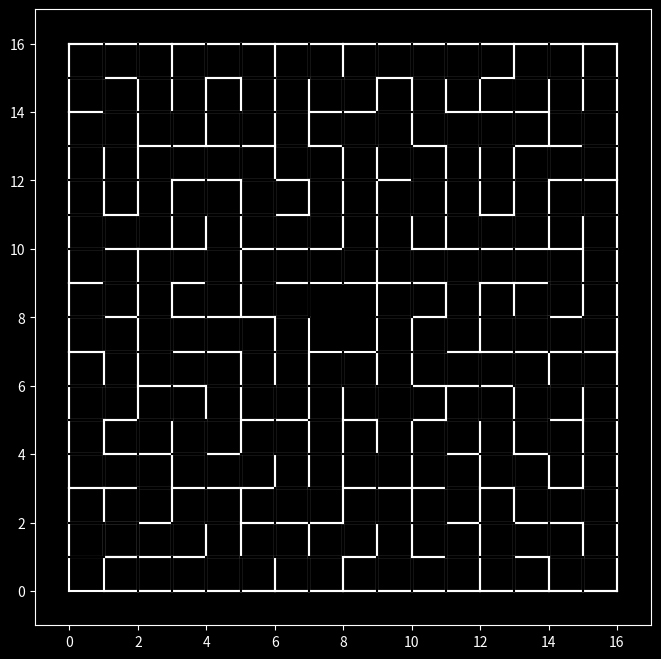

The matplotlib source for this figure: (Note: this script raises an exception after producing the figure.)
import matplotlib.pyplot as pyplot
from random import randint, seed

size_x = 16
size_y = 16

#seed(1)

scale = max(size_x, size_y) / 8

pyplot.figure(figsize=(size_x/scale, size_y/scale))
# pyplot.xticks([])
# pyplot.yticks([])
pyplot.style.use('dark_background')
pyplot.xlim(-1, size_x + 1)
pyplot.ylim(-1, size_y + 1)
# pyplot.axis('equal')
ax = pyplot.gca()
ax.set_aspect('equal', adjustable='box')

def line(x1, y1, x2, y2):
  pyplot.plot([x1, x2], [y1, y2], color='white')

def clearLine(x1, y1, x2, y2):
  pyplot.plot([x1, x2], [y1, y2], color='black')

# maze's border
def drawMazeBorder():
  line(0, 0, size_x, 0)
  line(0, 0, 0, size_y)
  line(size_x, 0, size_x, size_y)
  line(0, size_y, size_x, size_y)

# True or False if cell was visited, visited[x][y] = False
visitedMaze = [ [ False for y in range( size_y ) ] for x in range( size_x ) ]

# stack of visited cells; each item is [x, y]
visitedCells = []

# maze's start and goal
visitedMaze[0][0] = True
visitedCells.append([0, 0])
visitedMaze[7][7] = True
visitedCells.append([7, 7])
visitedMaze[7][8] = True
visitedCells.append([7, 8])
visitedMaze[8][7] = True
visitedCells.append([8, 7])
visitedMaze[8][8] = True
visitedCells.append([8, 8])

def visitCell(x, y):
  visitedMaze[x][y] = True
  visitedCells.append([x, y])

def getValidDirections(x, y):
  validDirections = []

  if (validCell(x, y + 1)):
    validDirections.append([x, y + 1])
  if (validCell(x + 1, y)):
    validDirections.append([x + 1, y])
  if (validCell(x, y - 1)):
    validDirections.append([x, y - 1])
  if (validCell(x - 1, y)):
    validDirections.append([x - 1, y])

  return validDirections

def getNextCell(x, y):
  validDirections = getValidDirections(x, y)
  
  if len(validDirections) == 0:
    return [-1, -1]

  dir = randint(0, len(validDirections) - 1)
  return validDirections[dir]


def validCell(x, y):
  if x < 0 or y < 0:
    return False
  if x >= size_x or y >= size_y:
    return False
  if visitedMaze[x][y]:
    return False
  return True

def drawClosedCell(x, y):
  line(x, y + 1, x + 1, y + 1)
  line(x, y, x + 1, y)
  line(x + 1, y, x + 1, y + 1)
  line(x, y, x, y + 1)

def drawOpening(old_x, old_y, new_x, new_y):  
  if old_x == new_x:
    # only Y changed
    if old_y < new_y:
      clearLine(old_x, old_y + 1, old_x + 1, old_y + 1)
    else:
      clearLine(old_x, old_y, old_x + 1, old_y)
  else:
    # only X changed
    if old_x < new_x:
      clearLine(old_x + 1, old_y, old_x + 1, old_y + 1)
    else:
      clearLine(old_x, old_y, old_x, old_y + 1)

def generateMaze():
  # starting cell
  x = randint(0, size_x - 1)
  y = randint(0, size_y - 1)

  # drawClosedCell(x, y)
  drawClosedCell(1, 1)

  while True:
    visitCell(x, y)
    #pyplot.savefig('maze\maze_{0:03}.png'.format(step))
    
    [new_x, new_y] = getNextCell(x, y)
    
    if new_x == -1:
      # no direction is possible, go back
      if len(visitedCells) <= 1:
        # no more options - maze is complete
        break
      removeCurrentCellAndIgnoreIt = visitedCells.pop()
      previousCell = visitedCells.pop()
      
      x = previousCell[0]
      y = previousCell[1]

    else:
      drawClosedCell(new_x, new_y)
      drawOpening(x, y, new_x, new_y)
      x = new_x
      y = new_y

drawMazeBorder()
generateMaze()
goal = randint(1,8)
# print(goal)
if goal == 1:
  clearLine(7, 7, 7, 8)
elif goal == 2:
  clearLine(7, 8, 7, 9)
elif goal == 3:
  clearLine(7, 9, 8, 9)
elif goal == 4:
  clearLine(8, 9, 9, 9)
elif goal == 5:
  clearLine(9, 9, 8, 9)
elif goal == 6:
  clearLine(8, 9, 7, 9)
elif goal == 7:
  clearLine(7, 9, 7, 8)
else:
  clearLine(7, 8, 7, 7)
clearLine(0, 1, 1, 1)
mng = pyplot.get_current_fig_manager()
mng.window.state('zoomed')
pyplot.show()